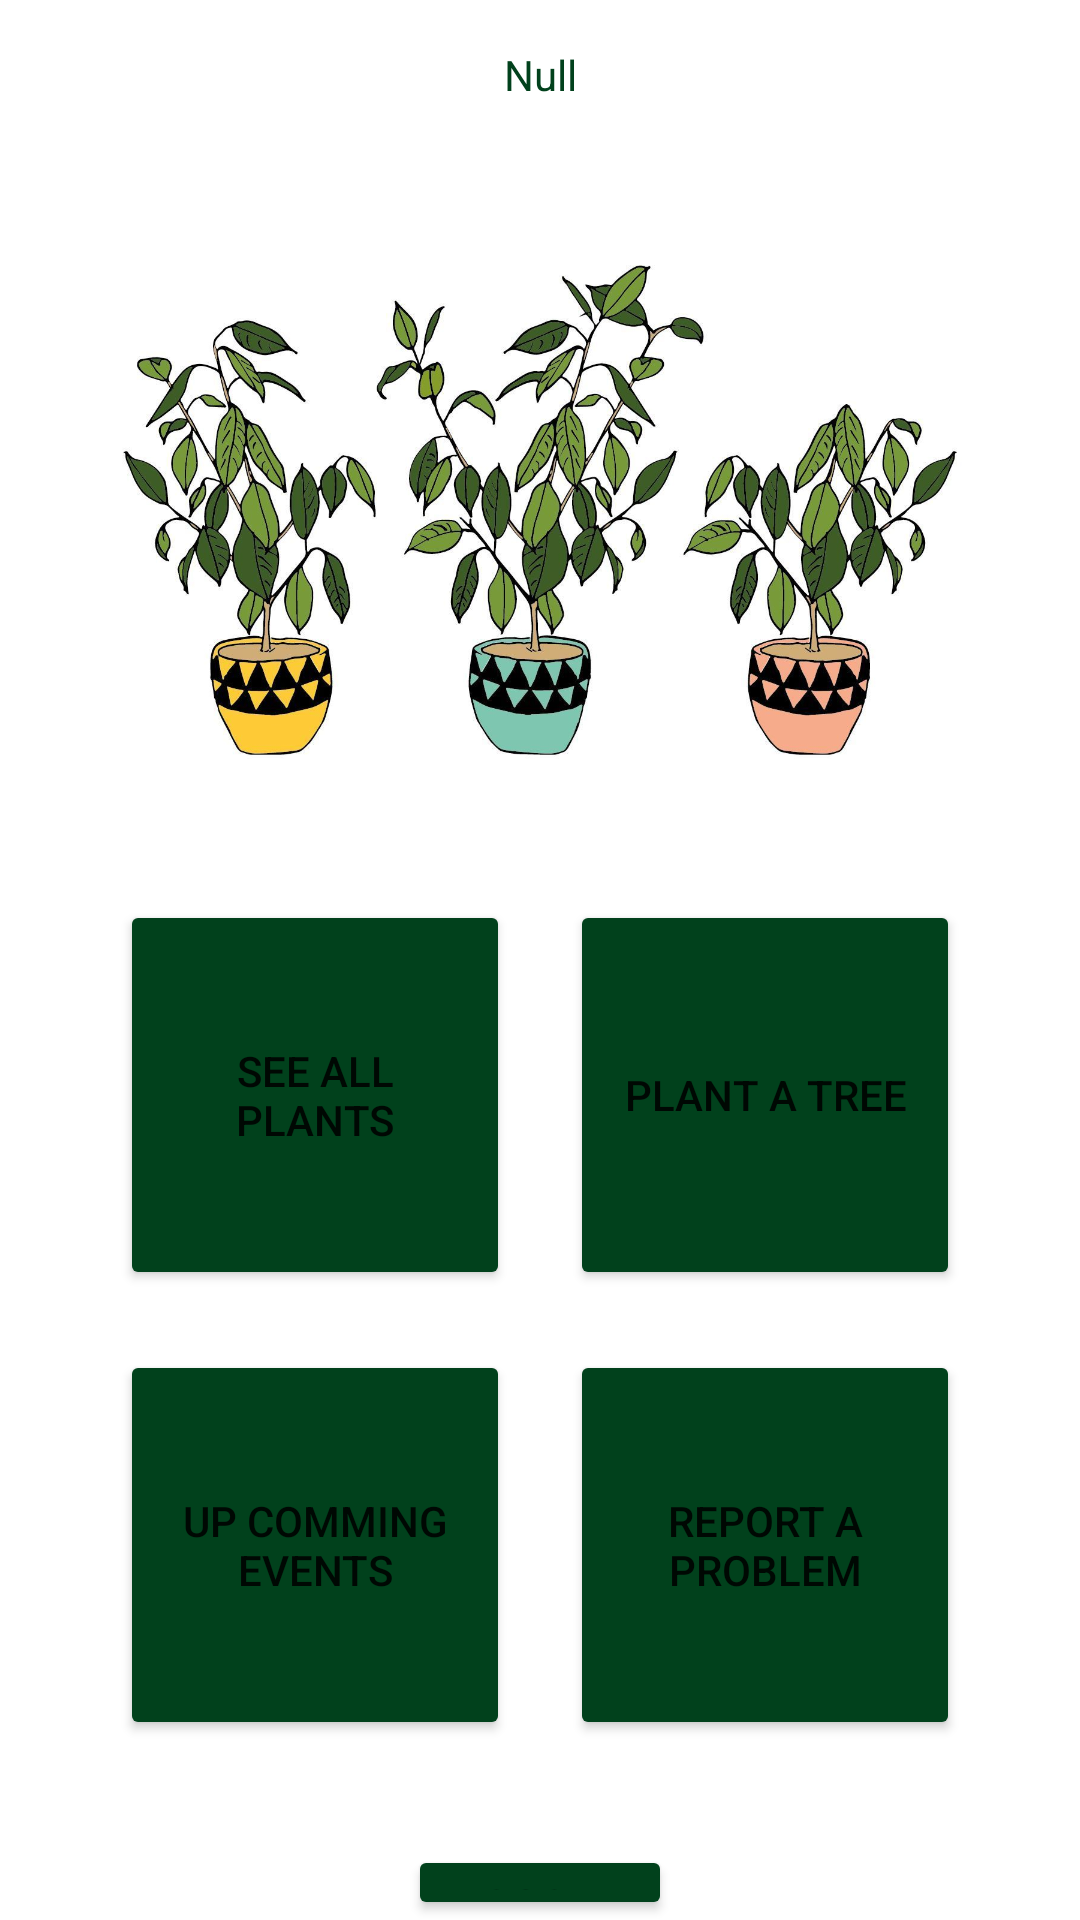

The Android layout XML behind this screen, and the referenced resources:
<!-- AndroidManifest.xml: application theme Theme.GreenPak -->
<!-- res/layout/activity_home.xml -->
<?xml version="1.0" encoding="utf-8"?>
<LinearLayout xmlns:android="http://schemas.android.com/apk/res/android"
    xmlns:app="http://schemas.android.com/apk/res-auto"
    xmlns:tools="http://schemas.android.com/tools"
    android:layout_width="match_parent"
    android:layout_height="match_parent"
    tools:context=".home"
    android:orientation="vertical">

    <TextView
        android:layout_width="match_parent"
        android:layout_height="50dp"
        android:text="Null"
        android:id="@+id/username"
        android:gravity="center"
        android:textColor="#01411c"/>
    <ImageView
        android:id="@+id/iv1"
        android:layout_width="match_parent"
        android:layout_height="240dp"
        android:src="@drawable/h3" />

    <RelativeLayout
        android:layout_width="wrap_content"
        android:layout_height="wrap_content"
        android:layout_gravity="center"
        >
        <Button
            android:id="@+id/allplants"
            android:layout_width="130dp"
            android:layout_height="130dp"
            android:text="See All Plants"
            android:backgroundTint="#01411c"
            android:layout_margin="10dp"
            android:onClick="gotoallplants"
            />
        <Button
            android:id="@+id/plant"
            android:layout_width="130dp"
            android:layout_height="130dp"
            android:text="Plant a Tree"
            android:backgroundTint="#01411c"
            android:layout_toRightOf="@+id/allplants"
            android:layout_margin="10dp"
            android:onClick="gotoplant"/>
        <Button
            android:id="@+id/upcoming"
            android:layout_width="130dp"
            android:layout_height="130dp"
            android:text="Up comming Events"
            android:backgroundTint="#01411c"
            android:layout_below="@+id/allplants"
            android:layout_margin="10dp"
            android:onClick="gotoupcoming"/>
        <Button
            android:id="@+id/complaint"
            android:layout_width="130dp"
            android:layout_height="130dp"
            android:text="Report a Problem"
            android:backgroundTint="#01411c"
            android:layout_below="@+id/plant"
            android:layout_toRightOf="@+id/upcoming"
            android:layout_margin="10dp"
            android:onClick="gotocomplaints"
            />
    </RelativeLayout>


    <Button
        android:layout_marginTop="25dp"
        android:layout_width="wrap_content"
        android:layout_height="wrap_content"
        android:text="Logout"
        android:onClick="logout"
        android:layout_gravity="center"
        android:backgroundTint="#01411c"/>


</LinearLayout>
<!-- resources referenced by this layout -->
<resources>
  <!-- drawable h3: png bitmap (drawable-v24, 176613 bytes) -->
  <style name="Theme.GreenPak" parent="Theme.MaterialComponents.DayNight.DarkActionBar">
          
          <item name="colorPrimary">@color/purple_500</item>
          <item name="colorPrimaryVariant">@color/purple_700</item>
          <item name="colorOnPrimary">@color/white</item>
          
          <item name="colorSecondary">@color/teal_200</item>
          <item name="colorSecondaryVariant">@color/teal_700</item>
          <item name="colorOnSecondary">@color/black</item>
          
          <item name="android:statusBarColor" tools:targetApi="l">?attr/colorPrimaryVariant</item>
          
      </style>
  <!-- not gathered from this repository: default colours our renderer supplied (Android Studio template values) -->
  <color name="purple_500">#FF6200EE</color>
  <color name="purple_700">#FF3700B3</color>
  <color name="teal_200">#FF03DAC5</color>
  <color name="teal_700">#FF018786</color>
  <color name="black">#FF000000</color>
  <color name="white">#FFFFFFFF</color>
</resources>
